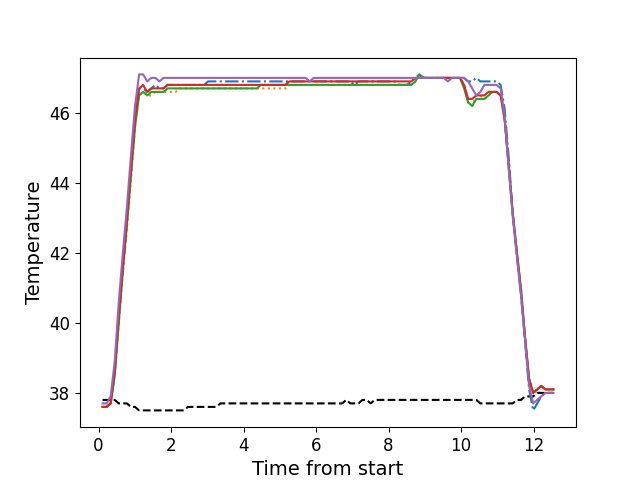

Source data for this figure (header and first rows):
, times, neutral, z1, z2, z3, z4, z5
0, 0.1086, 37.8, 37.6, 37.6, 37.6, 37.6, 37.7
1, 0.2206, 37.8, 37.6, 37.6, 37.6, 37.6, 37.7
2, 0.3322, 37.8, 37.7, 37.7, 37.7, 37.7, 37.9
3, 0.4448, 37.8, 38.6, 38.5, 38.5, 38.6, 38.9
4, 0.5564, 37.7, 40.2, 40.0, 40.0, 40.2, 40.6
5, 0.6691, 37.7, 41.6, 41.4, 41.5, 41.6, 42.0
6, 0.7805, 37.7, 42.9, 42.7, 42.8, 42.9, 43.3
7, 0.8931, 37.6, 44.3, 44.1, 44.2, 44.4, 44.8
8, 1.005, 37.6, 45.8, 45.6, 45.6, 45.8, 46.2
9, 1.117, 37.5, 46.7, 46.5, 46.5, 46.7, 47.1
10, 1.228, 37.5, 46.7, 46.6, 46.6, 46.8, 47.1
11, 1.341, 37.5, 46.6, 46.5, 46.5, 46.6, 46.9
12, 1.453, 37.5, 46.7, 46.5, 46.6, 46.7, 47.0
13, 1.566, 37.5, 46.8, 46.6, 46.6, 46.7, 47.0
14, 1.677, 37.5, 46.7, 46.6, 46.6, 46.7, 46.9
15, 1.79, 37.5, 46.7, 46.6, 46.6, 46.7, 47.0
16, 1.902, 37.5, 46.8, 46.6, 46.7, 46.8, 47.0
17, 2.013, 37.5, 46.8, 46.6, 46.7, 46.8, 47.0
18, 2.126, 37.5, 46.8, 46.6, 46.7, 46.8, 47.0
19, 2.237, 37.5, 46.8, 46.7, 46.7, 46.8, 47.0
20, 2.35, 37.5, 46.8, 46.7, 46.7, 46.8, 47.0
21, 2.462, 37.6, 46.8, 46.7, 46.7, 46.8, 47.0
22, 2.574, 37.6, 46.8, 46.7, 46.7, 46.8, 47.0
23, 2.685, 37.6, 46.8, 46.7, 46.7, 46.8, 47.0
24, 2.798, 37.6, 46.8, 46.7, 46.7, 46.8, 47.0
25, 2.91, 37.6, 46.8, 46.7, 46.7, 46.8, 47.0
26, 3.022, 37.6, 46.9, 46.7, 46.7, 46.8, 47.0
27, 3.134, 37.6, 46.9, 46.7, 46.7, 46.8, 47.0
28, 3.246, 37.6, 46.9, 46.7, 46.7, 46.8, 47.0
29, 3.358, 37.7, 46.9, 46.7, 46.7, 46.8, 47.0
30, 3.47, 37.7, 46.9, 46.7, 46.7, 46.8, 47.0
31, 3.583, 37.7, 46.9, 46.7, 46.7, 46.8, 47.0
32, 3.694, 37.7, 46.9, 46.7, 46.7, 46.8, 47.0
33, 3.806, 37.7, 46.9, 46.7, 46.7, 46.8, 47.0
34, 3.918, 37.7, 46.9, 46.7, 46.7, 46.8, 47.0
35, 4.031, 37.7, 46.9, 46.7, 46.7, 46.8, 47.0
36, 4.143, 37.7, 46.9, 46.7, 46.7, 46.8, 47.0
37, 4.254, 37.7, 46.9, 46.7, 46.7, 46.8, 47.0
38, 4.367, 37.7, 46.9, 46.7, 46.7, 46.8, 47.0
39, 4.479, 37.7, 46.9, 46.7, 46.8, 46.8, 47.0
40, 4.591, 37.7, 46.9, 46.7, 46.8, 46.8, 47.0
41, 4.703, 37.7, 46.9, 46.7, 46.8, 46.8, 47.0
42, 4.815, 37.7, 46.9, 46.7, 46.8, 46.8, 47.0
43, 4.927, 37.7, 46.9, 46.7, 46.8, 46.8, 47.0
44, 5.038, 37.7, 46.9, 46.7, 46.8, 46.8, 47.0
45, 5.151, 37.7, 46.9, 46.7, 46.8, 46.8, 47.0
46, 5.263, 37.7, 46.9, 46.8, 46.8, 46.9, 47.0
47, 5.376, 37.7, 46.9, 46.8, 46.8, 46.9, 47.0
48, 5.487, 37.7, 46.9, 46.8, 46.8, 46.9, 47.0
49, 5.599, 37.7, 46.9, 46.8, 46.8, 46.9, 47.0
50, 5.712, 37.7, 46.9, 46.8, 46.8, 46.9, 47.0
51, 5.823, 37.7, 46.9, 46.8, 46.8, 46.9, 46.9
52, 5.936, 37.7, 46.9, 46.8, 46.8, 46.9, 47.0
53, 6.048, 37.7, 46.9, 46.8, 46.8, 46.9, 47.0
54, 6.16, 37.7, 46.9, 46.8, 46.8, 46.9, 47.0
55, 6.271, 37.7, 46.9, 46.8, 46.8, 46.9, 47.0
56, 6.384, 37.7, 46.9, 46.8, 46.8, 46.9, 47.0
57, 6.496, 37.7, 46.9, 46.8, 46.8, 46.9, 47.0
58, 6.609, 37.7, 46.9, 46.8, 46.8, 46.9, 47.0
59, 6.72, 37.7, 46.9, 46.8, 46.8, 46.9, 47.0
... 52 more rows
